Run: headless pygame with SDL's dummy video driver; simulated clock (each Clock.tick advances the game by its frame time, no real sleeping); random seed 0; keys injected as events and as key.get_pressed() state; mouse plan: one left click at the window centre at the start of phase 2, then a move to the lower-right quarter at the start of phase 3.
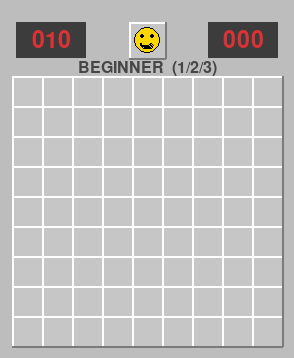
Frame 1 of 4 · flips 1–60 · no input
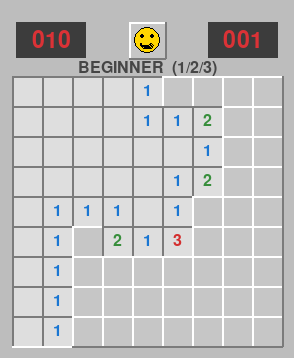
Frame 2 of 4 · flips 61–180 · clicked the window centre · tapped SPACE, RETURN · held RIGHT (→), D
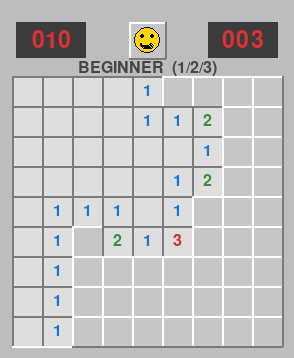
Frame 3 of 4 · flips 181–300 · moved the mouse to the lower-right quarter · held DOWN (↓), S
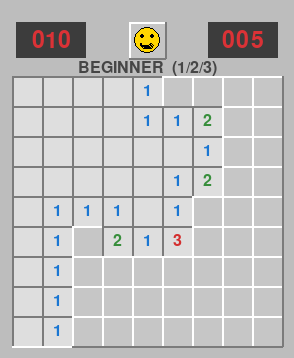
Frame 4 of 4 · flips 301–420 · held LEFT (←), A, UP (↑), W

The pygame program that drew these frames:

"""
지뢰찾기 (Minesweeper) - pygame 구현

조작법
  좌클릭      : 칸 열기
  우클릭      : 깃발 표시 / 해제
  좌+우클릭   : 코딩(chording) - 숫자 주변 깃발 수가 맞으면 나머지 칸 한 번에 열기
  스마일 버튼 : 재시작
  1 / 2 / 3   : 난이도 변경 (초급 / 중급 / 고급)
  ESC         : 종료
"""

import random
import sys

import pygame

# ---------------------------------------------------------------------------
# 상수 정의
# ---------------------------------------------------------------------------
CELL = 30          # 칸 한 변의 픽셀 크기
MARGIN = 12        # 보드 바깥 여백
HEADER = 64        # 상단 정보 바 높이
FPS = 60

# 난이도: (가로 칸 수, 세로 칸 수, 지뢰 개수)
DIFFICULTIES = {
    1: ("BEGINNER", 9, 9, 10),
    2: ("INTERMEDIATE", 16, 16, 40),
    3: ("EXPERT", 30, 16, 99),
}

# 색상
BG = (189, 189, 189)
DARK = (123, 123, 123)
LIGHT = (255, 255, 255)
COVER = (198, 198, 198)
OPEN = (222, 222, 222)
LINE = (128, 128, 128)
BLACK = (0, 0, 0)
RED = (219, 50, 54)
PANEL = (60, 60, 60)

NUM_COLORS = {
    1: (25, 118, 210),
    2: (56, 142, 60),
    3: (211, 47, 47),
    4: (57, 73, 171),
    5: (140, 60, 40),
    6: (0, 131, 143),
    7: (33, 33, 33),
    8: (117, 117, 117),
}

# 게임 상태
READY, PLAYING, WIN, LOSE = "READY", "PLAYING", "WIN", "LOSE"


class Board:
    """지뢰찾기 보드의 '데이터'만 담당하는 클래스 (화면 출력과 분리)."""

    def __init__(self, cols, rows, mines):
        self.cols = cols
        self.rows = rows
        self.mines = mines

        # 각 칸의 상태를 2차원 리스트로 관리
        self.mine = [[False] * cols for _ in range(rows)]     # 지뢰 여부
        self.number = [[0] * cols for _ in range(rows)]       # 주변 지뢰 개수
        self.revealed = [[False] * cols for _ in range(rows)] # 열림 여부
        self.flagged = [[False] * cols for _ in range(rows)]  # 깃발 여부

        self.placed = False       # 지뢰가 배치되었는지 (첫 클릭 이후 True)
        self.state = READY
        self.exploded = None      # 밟은 지뢰 좌표 (빨갛게 표시용)

    # -- 유틸 -----------------------------------------------------------
    def in_range(self, r, c):
        return 0 <= r < self.rows and 0 <= c < self.cols

    def neighbors(self, r, c):
        """(r, c) 주변 8칸의 좌표를 생성한다."""
        for dr in (-1, 0, 1):
            for dc in (-1, 0, 1):
                if dr == 0 and dc == 0:
                    continue
                nr, nc = r + dr, c + dc
                if self.in_range(nr, nc):
                    yield nr, nc

    @property
    def flag_count(self):
        return sum(row.count(True) for row in self.flagged)

    # -- 지뢰 배치 -------------------------------------------------------
    def place_mines(self, safe_r, safe_c):
        """첫 클릭 위치와 그 주변은 지뢰에서 제외하고 무작위 배치한다.

        (첫 클릭에서 바로 죽는 상황을 막는 'first-click safety' 규칙)
        """
        safe = {(safe_r, safe_c)} | set(self.neighbors(safe_r, safe_c))
        spots = [
            (r, c)
            for r in range(self.rows)
            for c in range(self.cols)
            if (r, c) not in safe
        ]
        for r, c in random.sample(spots, self.mines):
            self.mine[r][c] = True

        # 주변 지뢰 개수 미리 계산
        for r in range(self.rows):
            for c in range(self.cols):
                if not self.mine[r][c]:
                    self.number[r][c] = sum(
                        self.mine[nr][nc] for nr, nc in self.neighbors(r, c)
                    )
        self.placed = True

    # -- 플레이 동작 -----------------------------------------------------
    def reveal(self, r, c):
        """칸 열기. 빈 칸(0)이면 BFS로 연쇄적으로 펼친다."""
        if self.state in (WIN, LOSE):
            return
        if self.flagged[r][c] or self.revealed[r][c]:
            return

        if not self.placed:
            self.place_mines(r, c)
            self.state = PLAYING

        if self.mine[r][c]:
            self.revealed[r][c] = True
            self.exploded = (r, c)
            self.state = LOSE
            return

        # 너비 우선 탐색(BFS)으로 0인 칸을 따라 확장
        stack = [(r, c)]
        while stack:
            cr, cc = stack.pop()
            if self.revealed[cr][cc] or self.flagged[cr][cc]:
                continue
            self.revealed[cr][cc] = True
            if self.number[cr][cc] == 0:
                for nr, nc in self.neighbors(cr, cc):
                    if not self.revealed[nr][nc] and not self.mine[nr][nc]:
                        stack.append((nr, nc))

        self.check_win()

    def toggle_flag(self, r, c):
        if self.state in (WIN, LOSE) or self.revealed[r][c]:
            return
        self.flagged[r][c] = not self.flagged[r][c]

    def chord(self, r, c):
        """숫자 칸에서 주변 깃발 수가 숫자와 같으면 나머지를 한 번에 연다."""
        if not self.revealed[r][c] or self.number[r][c] == 0:
            return
        flags = sum(self.flagged[nr][nc] for nr, nc in self.neighbors(r, c))
        if flags != self.number[r][c]:
            return
        for nr, nc in self.neighbors(r, c):
            if not self.flagged[nr][nc] and not self.revealed[nr][nc]:
                self.reveal(nr, nc)

    def check_win(self):
        """지뢰가 아닌 칸을 모두 열었으면 승리."""
        opened = sum(row.count(True) for row in self.revealed)
        if opened == self.rows * self.cols - self.mines:
            self.state = WIN
            for r in range(self.rows):
                for c in range(self.cols):
                    if self.mine[r][c]:
                        self.flagged[r][c] = True


class Game:
    """pygame 화면/이벤트 루프를 담당하는 클래스."""

    def __init__(self, level=1):
        pygame.init()
        self.clock = pygame.time.Clock()
        self.font = pygame.font.Font(None, 24)      # 칸 숫자용
        self.big = pygame.font.Font(None, 34)       # 상단 패널용
        self.new_game(level)

    def new_game(self, level=None):
        if level is not None:
            self.level = level
        name, cols, rows, mines = DIFFICULTIES[self.level]
        self.level_name = name
        self.board = Board(cols, rows, mines)

        width = cols * CELL + MARGIN * 2
        height = rows * CELL + HEADER + MARGIN * 2
        self.screen = pygame.display.set_mode((width, height))
        pygame.display.set_caption(f"지뢰찾기 - {name}")

        # 상단 재시작(스마일) 버튼 영역
        self.face_rect = pygame.Rect(width // 2 - 18, MARGIN + 10, 36, 36)
        self.start_tick = None
        self.elapsed = 0

    # -- 좌표 변환 -------------------------------------------------------
    def cell_at(self, pos):
        """마우스 픽셀 좌표 -> (row, col). 보드 밖이면 None."""
        x, y = pos
        c = (x - MARGIN) // CELL
        r = (y - HEADER - MARGIN) // CELL
        if self.board.in_range(r, c) and x >= MARGIN and y >= HEADER + MARGIN:
            return int(r), int(c)
        return None

    def cell_rect(self, r, c):
        return pygame.Rect(
            MARGIN + c * CELL, HEADER + MARGIN + r * CELL, CELL, CELL
        )

    # -- 이벤트 ----------------------------------------------------------
    def handle_click(self, pos, button):
        if self.face_rect.collidepoint(pos):
            self.new_game()
            return

        cell = self.cell_at(pos)
        if cell is None:
            return
        r, c = cell

        pressed = pygame.mouse.get_pressed()
        if pressed[0] and pressed[2]:          # 좌+우 동시 -> 코딩
            self.board.chord(r, c)
        elif button == 1:                      # 좌클릭 -> 열기
            if self.board.revealed[r][c]:
                self.board.chord(r, c)         # 열린 숫자 칸 좌클릭도 코딩 처리
            else:
                self.board.reveal(r, c)
        elif button == 3:                      # 우클릭 -> 깃발
            self.board.toggle_flag(r, c)
        elif button == 2:                      # 휠 클릭 -> 코딩
            self.board.chord(r, c)

        if self.board.state == PLAYING and self.start_tick is None:
            self.start_tick = pygame.time.get_ticks()

    # -- 그리기 ----------------------------------------------------------
    def draw_bevel(self, rect, raised=True):
        """옛날 윈도우 지뢰찾기 느낌의 입체 테두리."""
        pygame.draw.rect(self.screen, COVER if raised else OPEN, rect)
        top, bottom = (LIGHT, DARK) if raised else (DARK, LIGHT)
        pygame.draw.line(self.screen, top, rect.topleft, rect.topright, 2)
        pygame.draw.line(self.screen, top, rect.topleft, rect.bottomleft, 2)
        pygame.draw.line(self.screen, bottom, rect.bottomleft, rect.bottomright, 2)
        pygame.draw.line(self.screen, bottom, rect.topright, rect.bottomright, 2)

    def draw_flag(self, rect):
        px, py = rect.centerx, rect.centery
        pygame.draw.line(self.screen, BLACK, (px - 1, py - 8), (px - 1, py + 7), 2)
        pygame.draw.polygon(
            self.screen, RED,
            [(px - 1, py - 8), (px + 9, py - 4), (px - 1, py)],
        )
        pygame.draw.line(self.screen, BLACK, (px - 7, py + 8), (px + 7, py + 8), 3)

    def draw_mine(self, rect, hit=False):
        if hit:
            pygame.draw.rect(self.screen, RED, rect)
            pygame.draw.rect(self.screen, LINE, rect, 1)
        pygame.draw.circle(self.screen, BLACK, rect.center, 7)
        cx, cy = rect.center
        for dx, dy in ((10, 0), (0, 10), (7, 7), (7, -7)):
            pygame.draw.line(
                self.screen, BLACK, (cx - dx, cy - dy), (cx + dx, cy + dy), 2
            )
        pygame.draw.circle(self.screen, LIGHT, (cx - 2, cy - 3), 2)

    def draw_panel(self):
        b = self.board
        w = self.screen.get_width()

        # 남은 지뢰 수
        remain = b.mines - b.flag_count
        box1 = pygame.Rect(MARGIN + 4, MARGIN + 10, 70, 36)
        pygame.draw.rect(self.screen, PANEL, box1)
        txt = self.big.render(f"{remain:03d}", True, RED)
        self.screen.blit(txt, txt.get_rect(center=box1.center))

        # 경과 시간
        if b.state == PLAYING and self.start_tick is not None:
            self.elapsed = (pygame.time.get_ticks() - self.start_tick) // 1000
        box2 = pygame.Rect(w - MARGIN - 74, MARGIN + 10, 70, 36)
        pygame.draw.rect(self.screen, PANEL, box2)
        txt = self.big.render(f"{min(self.elapsed, 999):03d}", True, RED)
        self.screen.blit(txt, txt.get_rect(center=box2.center))

        # 스마일 버튼
        self.draw_bevel(self.face_rect, raised=True)
        cx, cy = self.face_rect.center
        pygame.draw.circle(self.screen, (255, 214, 0), (cx, cy), 13)
        pygame.draw.circle(self.screen, BLACK, (cx, cy), 13, 1)
        if b.state == LOSE:  # X_X
            for sx in (-5, 5):
                pygame.draw.line(self.screen, BLACK, (cx + sx - 3, cy - 6), (cx + sx + 3, cy - 1), 2)
                pygame.draw.line(self.screen, BLACK, (cx + sx + 3, cy - 6), (cx + sx - 3, cy - 1), 2)
            pygame.draw.arc(self.screen, BLACK, (cx - 6, cy + 3, 12, 9), 0.4, 2.7, 2)
        else:
            pygame.draw.circle(self.screen, BLACK, (cx - 5, cy - 4), 2)
            pygame.draw.circle(self.screen, BLACK, (cx + 5, cy - 4), 2)
            pygame.draw.arc(self.screen, BLACK, (cx - 7, cy - 3, 14, 12), 3.5, 5.9, 2)

        # 난이도 표시
        label = self.font.render(f"{self.level_name}  (1/2/3)", True, (70, 70, 70))
        self.screen.blit(label, (w // 2 - label.get_width() // 2, MARGIN + 48))

    def draw_board(self):
        b = self.board
        for r in range(b.rows):
            for c in range(b.cols):
                rect = self.cell_rect(r, c)

                if not b.revealed[r][c]:
                    self.draw_bevel(rect, raised=True)
                    if b.flagged[r][c]:
                        self.draw_flag(rect)
                    # 패배 시 못 찾은 지뢰 공개
                    if b.state == LOSE and b.mine[r][c] and not b.flagged[r][c]:
                        self.draw_bevel(rect, raised=False)
                        self.draw_mine(rect)
                    # 패배 시 잘못 꽂은 깃발에 X 표시
                    if b.state == LOSE and b.flagged[r][c] and not b.mine[r][c]:
                        pygame.draw.line(self.screen, RED, rect.topleft, rect.bottomright, 2)
                        pygame.draw.line(self.screen, RED, rect.topright, rect.bottomleft, 2)
                else:
                    self.draw_bevel(rect, raised=False)
                    if b.mine[r][c]:
                        self.draw_mine(rect, hit=(b.exploded == (r, c)))
                    elif b.number[r][c] > 0:
                        n = b.number[r][c]
                        txt = self.font.render(str(n), True, NUM_COLORS[n])
                        self.screen.blit(txt, txt.get_rect(center=rect.center))

    def draw_overlay(self):
        if self.board.state not in (WIN, LOSE):
            return
        msg = "YOU WIN!" if self.board.state == WIN else "GAME OVER"
        color = (46, 125, 50) if self.board.state == WIN else RED
        txt = self.big.render(msg, True, LIGHT)
        pad = 12
        box = txt.get_rect(center=(self.screen.get_width() // 2,
                                   HEADER + MARGIN + self.board.rows * CELL // 2))
        bg = box.inflate(pad * 2, pad)
        pygame.draw.rect(self.screen, color, bg, border_radius=6)
        pygame.draw.rect(self.screen, LIGHT, bg, 2, border_radius=6)
        self.screen.blit(txt, box)

    # -- 메인 루프 -------------------------------------------------------
    def run(self):
        while True:
            for event in pygame.event.get():
                if event.type == pygame.QUIT:
                    pygame.quit()
                    sys.exit()
                elif event.type == pygame.KEYDOWN:
                    if event.key == pygame.K_ESCAPE:
                        pygame.quit()
                        sys.exit()
                    elif event.key in (pygame.K_1, pygame.K_2, pygame.K_3):
                        self.new_game(event.key - pygame.K_0)
                    elif event.key == pygame.K_r:
                        self.new_game()
                elif event.type == pygame.MOUSEBUTTONDOWN:
                    self.handle_click(event.pos, event.button)

            self.screen.fill(BG)
            self.draw_panel()
            self.draw_board()
            self.draw_overlay()
            pygame.display.flip()
            self.clock.tick(FPS)


def main():
    print(f"pygame version: {pygame.version.ver} (SDL {pygame.version.SDL})")
    Game(level=1).run()


if __name__ == "__main__":
    main()
